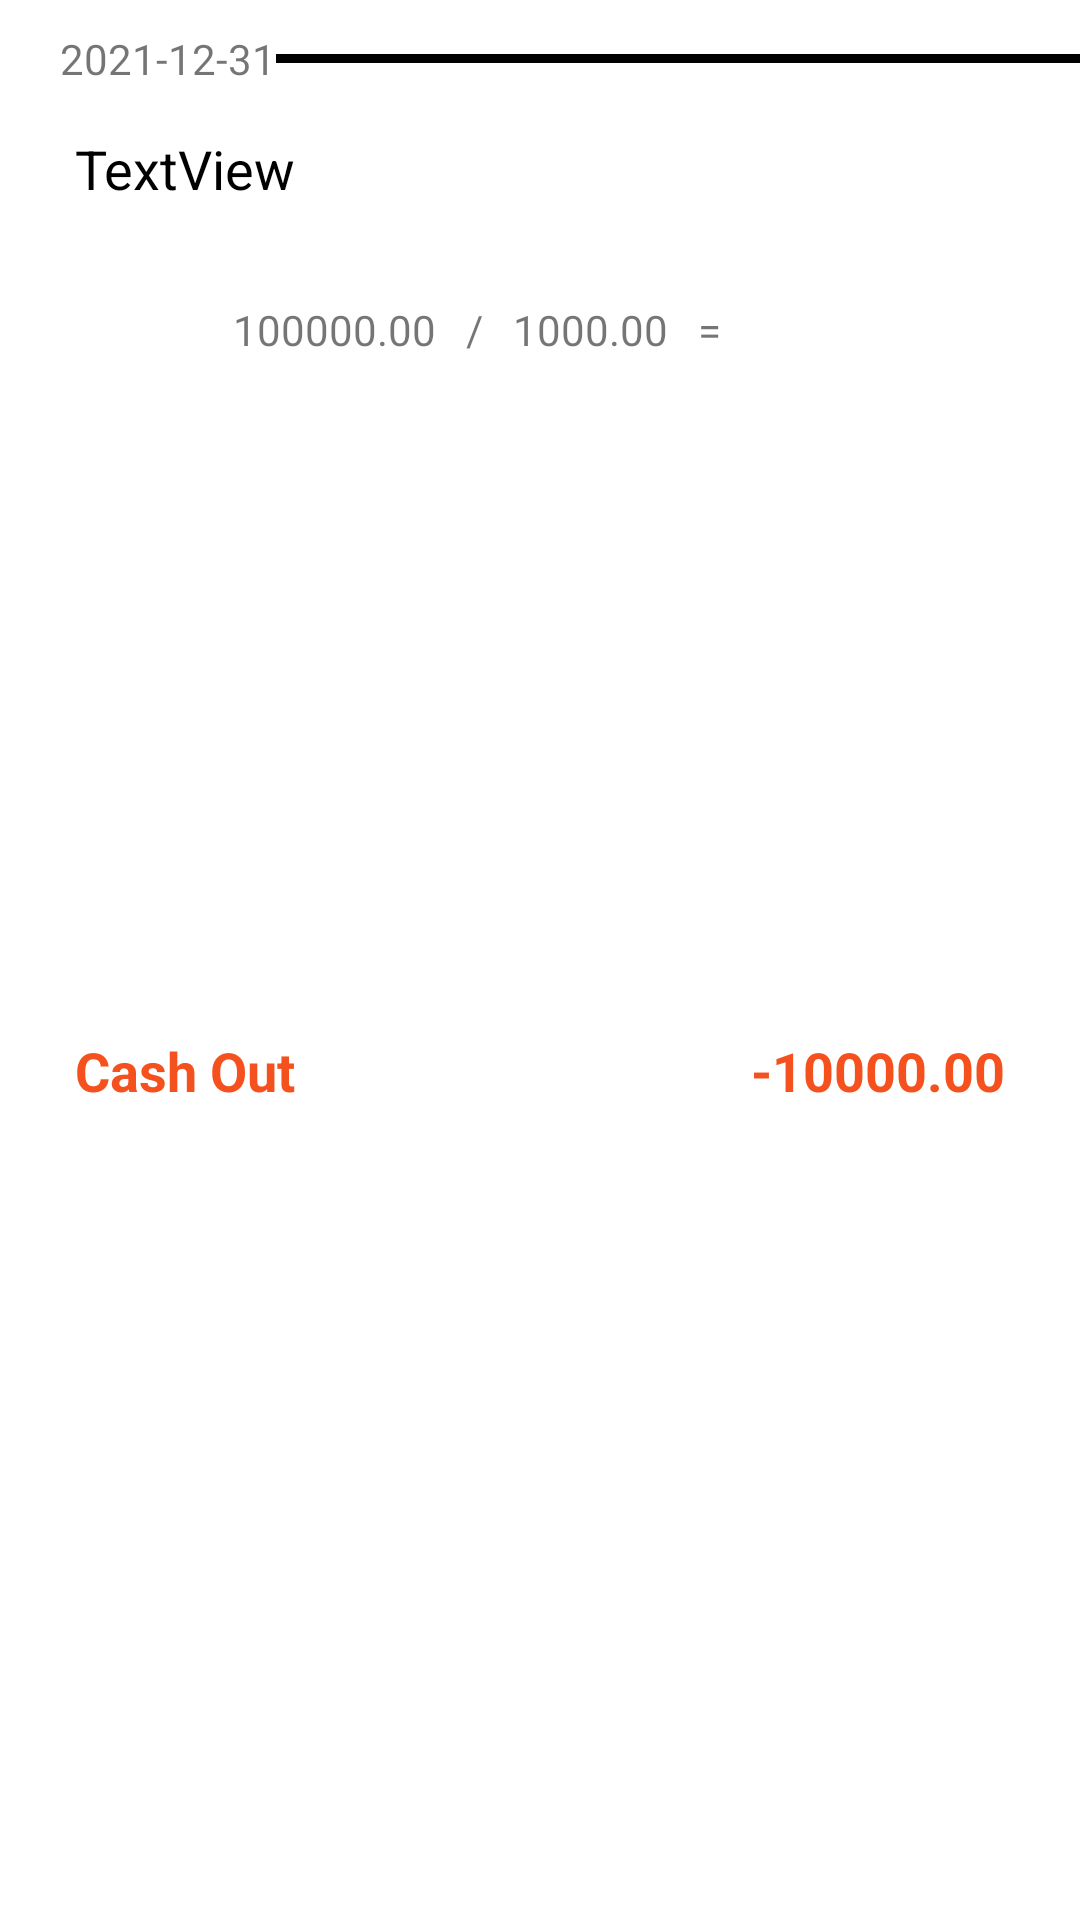

Here is an Android app screen rendered from its layout file. Give the layout XML and the strings, colors and styles it references.
<!-- AndroidManifest.xml: application theme Theme.Digicus.FullScreen -->
<!-- res/layout/layout_details_recyclerview.xml -->
<?xml version="1.0" encoding="utf-8"?>
<androidx.constraintlayout.widget.ConstraintLayout xmlns:android="http://schemas.android.com/apk/res/android"
    xmlns:app="http://schemas.android.com/apk/res-auto"
    xmlns:tools="http://schemas.android.com/tools"
    android:layout_width="match_parent"
    android:layout_height="wrap_content">

    <TextView
        android:id="@+id/textView_detailsRecyclerView_date"
        android:layout_width="wrap_content"
        android:layout_height="wrap_content"
        android:layout_marginStart="20dp"
        android:layout_marginTop="10dp"
        android:text="2021-12-31"
        app:layout_constraintStart_toStartOf="parent"
        app:layout_constraintTop_toTopOf="parent" />

    <TextView
        android:id="@+id/textView6"
        android:layout_width="0dp"
        android:layout_height="3dp"
        android:layout_marginTop="18dp"
        android:background="#000000"
        app:layout_constraintEnd_toEndOf="parent"
        app:layout_constraintStart_toEndOf="@+id/textView_detailsRecyclerView_date"
        app:layout_constraintTop_toTopOf="parent" />

    <TextView
        android:id="@+id/textView_detailsRecyclerView_details"
        android:layout_width="0dp"
        android:layout_height="wrap_content"
        android:layout_marginStart="20dp"
        android:layout_marginTop="10dp"
        android:layout_marginEnd="20dp"
        android:padding="5dp"
        android:text="TextView"
        android:textColor="#000000"
        android:textSize="18sp"
        app:layout_constraintEnd_toEndOf="parent"
        app:layout_constraintStart_toStartOf="parent"
        app:layout_constraintTop_toBottomOf="@+id/textView_detailsRecyclerView_date" />

    <TextView
        android:id="@+id/textView_detailsRecyclerView_type"
        android:layout_width="wrap_content"
        android:layout_height="wrap_content"
        android:layout_marginStart="20dp"
        android:layout_marginTop="20dp"
        android:layout_marginBottom="20dp"
        android:padding="5dp"
        android:text="Cash Out"
        android:textColor="#F4511E"
        android:textSize="18sp"
        android:textStyle="bold"
        app:layout_constraintBottom_toBottomOf="parent"
        app:layout_constraintStart_toStartOf="parent"
        app:layout_constraintTop_toBottomOf="@+id/textView_detailsRecyclerView_details" />

    <TextView
        android:id="@+id/textView_detailsRecyclerView_balance"
        android:layout_width="wrap_content"
        android:layout_height="wrap_content"
        android:layout_marginTop="20dp"
        android:layout_marginEnd="20dp"
        android:layout_marginBottom="20dp"
        android:padding="5dp"
        android:text="-10000.00"
        android:textColor="#F4511E"
        android:textSize="18sp"
        android:textStyle="bold"
        app:layout_constraintBottom_toBottomOf="parent"
        app:layout_constraintEnd_toEndOf="parent"
        app:layout_constraintTop_toBottomOf="@+id/textView_detailsRecyclerView_details" />

    <TextView
        android:id="@+id/textView_detailsRecyclerView_equel"
        android:layout_width="wrap_content"
        android:layout_height="wrap_content"
        android:layout_marginTop="22dp"
        android:padding="5dp"
        android:text="="
        android:textSize="14sp"
        app:layout_constraintEnd_toStartOf="@+id/textView_detailsRecyclerView_balance"
        app:layout_constraintTop_toBottomOf="@+id/textView_detailsRecyclerView_details" />

    <TextView
        android:id="@+id/textView_detailsRecyclerView_operand2"
        android:layout_width="wrap_content"
        android:layout_height="wrap_content"
        android:layout_marginTop="22dp"
        android:padding="5dp"
        android:text="1000.00"
        android:textSize="14sp"
        app:layout_constraintEnd_toStartOf="@+id/textView_detailsRecyclerView_equel"
        app:layout_constraintTop_toBottomOf="@+id/textView_detailsRecyclerView_details" />

    <TextView
        android:id="@+id/textView_detailsRecyclerView_opcode"
        android:layout_width="wrap_content"
        android:layout_height="wrap_content"
        android:layout_marginTop="22dp"
        android:padding="5dp"
        android:text="/"
        android:textSize="14sp"
        app:layout_constraintEnd_toStartOf="@+id/textView_detailsRecyclerView_operand2"
        app:layout_constraintTop_toBottomOf="@+id/textView_detailsRecyclerView_details" />

    <TextView
        android:id="@+id/textView_detailsRecyclerView_operand"
        android:layout_width="wrap_content"
        android:layout_height="wrap_content"
        android:layout_marginTop="22dp"
        android:padding="5dp"
        android:text="100000.00"
        android:textSize="14sp"
        app:layout_constraintEnd_toStartOf="@+id/textView_detailsRecyclerView_opcode"
        app:layout_constraintTop_toBottomOf="@+id/textView_detailsRecyclerView_details" />

</androidx.constraintlayout.widget.ConstraintLayout>
<!-- resources referenced by this layout -->
<resources>
  <style name="Theme.Digicus.FullScreen">
          <item name="windowActionBar">false</item>
          <item name="windowNoTitle">true</item>
          <item name="android:windowFullscreen">true</item>
          <item name="android:windowContentOverlay">@null</item>
          <item name="android:windowContentTransitions">true</item>
      </style>
</resources>
